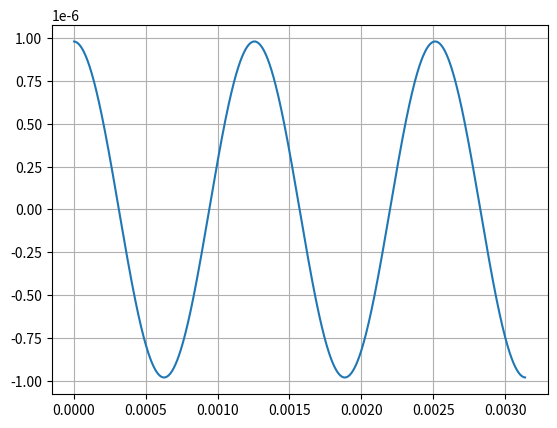

Write the Python code that produced this figure.
import numpy as np
import matplotlib.pyplot as plt

def acorr_signal(amp, frek, beta):
    return amp**2 / 2 * np.cos(frek*beta)

def acorr_noise(amp, frek, beta):
    return amp * np.sin(frek*beta) / beta

Amp_signal = 1.4*10**(-3)
frek_signal = 5000 #Hz

PSD_noise = 100 * 10 ** (-12)
frek_noise = 10**(6) #Hz

mul = 10
beta = (np.pi/frek_noise)*np.array([i for i in range(1,1000)])

acorr_combined = acorr_signal(Amp_signal, frek_signal, beta) + acorr_noise(PSD_noise, frek_noise, beta)

plt.plot(beta, acorr_combined)
plt.grid(True)
plt.show()
